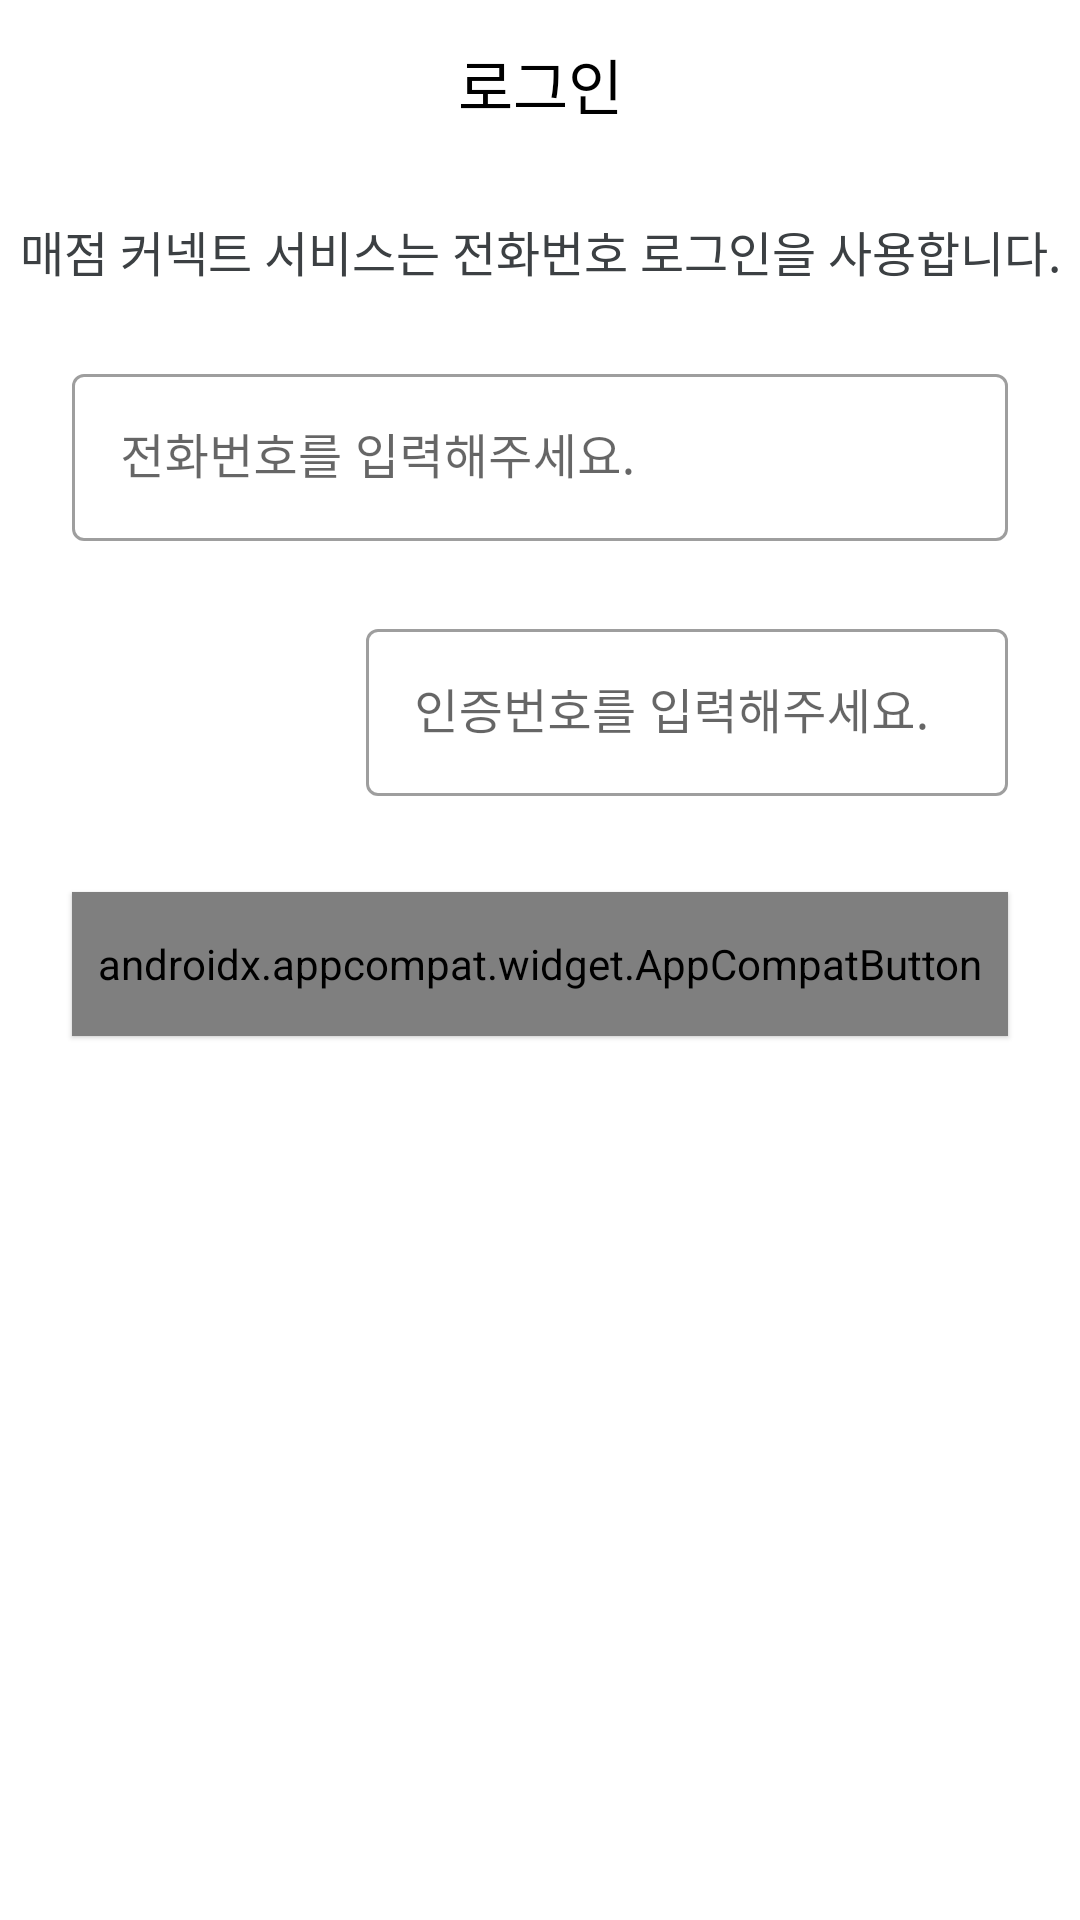

Reconstruct the res/layout file that produces this screen, plus the resources it refers to.
<!-- AndroidManifest.xml: application theme AppTheme -->
<!-- res/layout/activity_login.xml -->
<?xml version="1.0" encoding="utf-8"?>
<LinearLayout xmlns:android="http://schemas.android.com/apk/res/android"
    xmlns:app="http://schemas.android.com/apk/res-auto"
    android:layout_width="match_parent"
    android:layout_height="match_parent"
    android:orientation="vertical">

    <androidx.appcompat.widget.Toolbar
        android:id="@+id/login_toolbar"
        android:layout_width="match_parent"
        android:layout_height="?attr/actionBarSize"
        android:background="@color/colorWhite">

        <TextView
            android:layout_width="wrap_content"
            android:layout_height="wrap_content"
            android:layout_gravity="center"
            android:gravity="center"
            android:text="@string/login"
            android:textColor="#000"
            android:textSize="20sp" />
    </androidx.appcompat.widget.Toolbar>

    <TextView
        android:id="@+id/login_text"
        android:layout_width="match_parent"
        android:layout_height="wrap_content"
        android:layout_marginTop="16dp"
        android:layout_marginBottom="24dp"
        android:text="@string/login_long_text"
        android:textAlignment="center"
        android:textColor="@color/lightBlack"
        android:textSize="16sp" />

    <com.google.android.material.textfield.TextInputLayout
        android:id="@+id/login_phone_number_layout"
        style="@style/Widget.MaterialComponents.TextInputLayout.OutlinedBox"
        android:layout_width="match_parent"
        android:layout_height="wrap_content"
        android:layout_marginStart="24dp"
        android:layout_marginEnd="24dp"
        android:padding="0dp"
        app:helperTextEnabled="true">

        <com.google.android.material.textfield.TextInputEditText
            android:id="@+id/login_phone_number"
            android:layout_width="match_parent"
            android:layout_height="wrap_content"
            android:hint="@string/phone_number_hint"
            android:inputType="phone"
            android:maxLength="13"
            android:nextFocusDown="@id/login_certification_button"
            android:textSize="16sp" />
    </com.google.android.material.textfield.TextInputLayout>

    <LinearLayout
        android:layout_width="match_parent"
        android:layout_height="wrap_content"
        android:layout_marginTop="24dp"
        android:orientation="horizontal">

        <androidx.appcompat.widget.AppCompatButton
            android:id="@+id/login_certification_button"
            style="@style/LoginButton"
            android:layout_width="0dp"
            android:layout_height="48dp"
            android:layout_marginStart="24dp"
            android:layout_weight="1"
            android:elevation="1dp"
            android:enabled="false"
            android:gravity="center"
            android:text="@string/certification_button"
            android:textColor="#FFF"
            android:textSize="12sp"
            android:textStyle="bold" />

        <com.google.android.material.textfield.TextInputLayout
            android:id="@+id/login_certification_layout"
            style="@style/Widget.MaterialComponents.TextInputLayout.OutlinedBox"
            android:layout_width="0dp"
            android:layout_height="wrap_content"
            android:layout_marginStart="16dp"
            android:layout_marginEnd="24dp"
            android:layout_weight="2.6"
            android:nextFocusDown="@id/login_confirm"
            android:padding="0dp">

            <com.google.android.material.textfield.TextInputEditText
                android:id="@+id/login_certification"
                android:layout_width="match_parent"
                android:layout_height="wrap_content"
                android:hint="@string/certification_hint"
                android:inputType="numberDecimal"
                android:maxLength="6"
                android:textSize="16sp" />
        </com.google.android.material.textfield.TextInputLayout>
    </LinearLayout>

    <androidx.appcompat.widget.AppCompatButton
        android:id="@+id/login_confirm"
        style="@style/LoginButton"
        android:layout_width="match_parent"
        android:layout_height="48dp"
        android:layout_marginStart="24dp"
        android:layout_marginTop="32dp"
        android:layout_marginEnd="24dp"
        android:elevation="1dp"
        android:enabled="false"
        android:gravity="center"
        android:text="@string/login"
        android:textSize="16sp"
        android:textStyle="bold" />
</LinearLayout>
<!-- resources referenced by this layout -->
<resources>
  <color name="colorWhite">#ffffff</color>
  <color name="lightBlack">#3c4043</color>
  <string name="certification_button">SMS 인증</string>
  <string name="certification_hint">인증번호를 입력해주세요.</string>
  <string name="login">로그인</string>
  <string name="login_long_text">매점 커넥트 서비스는 전화번호 로그인을 사용합니다.</string>
  <string name="phone_number_hint">전화번호를 입력해주세요.</string>
  <style name="LoginButton" parent="Widget.AppCompat.Button.Borderless.Colored">
          <item name="android:background">@drawable/login_button_background</item>
          <item name="android:textColor">@drawable/login_button_text_color</item>
      </style>
  <style name="AppTheme" parent="Theme.MaterialComponents.Light.NoActionBar">
          <item name="colorPrimary">@color/colorWhite</item>
          <item name="colorPrimaryDark">@color/colorWhite</item>
          <item name="colorAccent">@color/colorPrimary</item>
      </style>
  <!-- drawable login_button_background (drawable) -->
  <selector xmlns:android="http://schemas.android.com/apk/res/android">
      <item android:state_enabled="true">
          <layer-list>
              <item android:bottom="2dp" android:left="2dp">
                  <shape android:shape="rectangle">
                      <gradient android:angle="270"
                          android:endColor="@color/colorPrimary" android:startColor="@color/colorPrimary" />
                      <stroke android:width="2dp" android:color="@color/colorPrimary"/>
                      <corners android:radius="4dp" />
                      <padding android:bottom="10dp" android:left="10dp"
                          android:right="10dp" android:top="10dp" />
                  </shape>
              </item>
          </layer-list>
      </item>
      <item android:state_enabled="false">
      <layer-list>
          <item android:bottom="2dp" android:left="2dp">
              <shape android:shape="rectangle">
                  <gradient android:angle="270"
                      android:endColor="@color/light_gray_inactive_icon" android:startColor="@color/light_gray_inactive_icon" />
                  <corners android:radius="4dp" />
                  <padding android:bottom="10dp" android:left="10dp"
                      android:right="10dp" android:top="10dp" />
              </shape>
          </item>
      </layer-list>
  </item>
  </selector>
  <color name="colorPrimary">#0091EA</color>
</resources>
